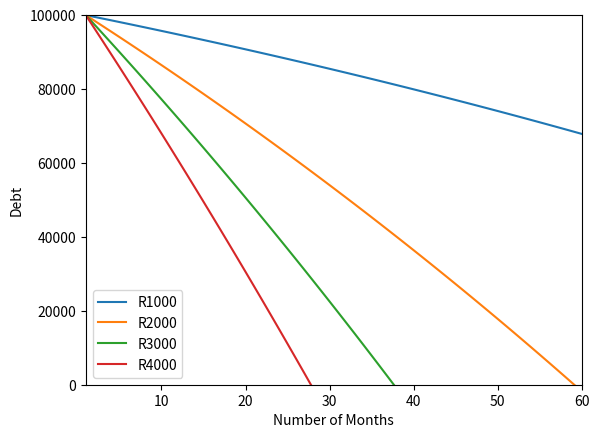

Reproduce this figure in Python.
"""
Created on Thu May  5 17:54:40 2022
@author: Mish
Assignment 1
Question 3
"""
debtFund0 = 100000.00   #Rands... Float incase of cents being needed
interestRate = 0.065/12 #Float again cause of decimal place... interest% /12 months / 100 so I can just multiply and add it to the initial amount
monthlyRepayment1k = 1000.00 
monthlyRepayment2k = 2000.00
monthlyRepayment3k = 3000.00
monthlyRepayment4k = 4000.00 
month = 1               #for a loop for the 5x12 months total

newcash1karr = [100000.00] #creating a list to store all the cash amounts
newcash2karr = [100000.00]
newcash3karr = [100000.00]
newcash4karr = [100000.00]

n = 0 #n is going to be useful when I need to select the previous element of the array in order to redo calculations and fill in the next element of the array properly
#otherwise its going to be repeated with the first element in the array, and is going to give the same result over the 60 months

"""Idea for how it's calculated:
newcash = debtfund0 - monthlyrepayment 
interest_repayment = newcash*interestRate
new_bankbalance = newcash + interest_repayment ---> your new debtfund
append the new_bankbalance into the newcash list
"""

while month<60:     #the loop is going to run for the 60 months
    newcash1 = newcash1karr[n] - monthlyRepayment1k 
    interest_repayment1 = newcash1*interestRate
    new_bankbalance1 = newcash1 + interest_repayment1
    newcash1karr.append(float(new_bankbalance1))
    
    newcash2 = newcash2karr[n] - monthlyRepayment2k 
    interest_repayment2 = newcash2*interestRate
    new_bankbalance2 = newcash2 + interest_repayment2
    newcash2karr.append(float(new_bankbalance2))
    
    newcash3 = newcash3karr[n] - monthlyRepayment3k 
    interest_repayment3 = newcash3*interestRate
    new_bankbalance3 = newcash3 + interest_repayment3
    newcash3karr.append(float(new_bankbalance3))
    
    newcash4 = newcash4karr[n] - monthlyRepayment4k 
    interest_repayment4 = newcash4*interestRate
    new_bankbalance4 = newcash4 + interest_repayment4
    newcash4karr.append(float(new_bankbalance4))    #easier to do all 4 arrays at once rather than just copy pasting the entire loop for the different cash amounts
    
    month=month+1   #stopping parameter 
    n=n+1           #pushes to the next element in the array so that calculations are done with the newest amount in the array
    

print("Debt with R1K Payments over 5 years: ", newcash1karr)
print(" ")
print("Debt with R2K Payments over 5 years:: ", newcash2karr)
print(" ")
print("Debt with R3K Payments over 5 years:: ",newcash3karr)
print(" ")
print("Debt with R4K Payments over 5 years:: ",newcash4karr)    #just needed to check to see if all the amounts are correctly done.
#The negative amounts won't really matter so there's no reason to remove them and create a whole new loop. I can just set the axe's on the plot to show positive values only

x_axis = [1]    #I was too lazy to fill in the array with the range of 1->60 for the x-axis so I just made a loop to do it for me. I think there's an easier way but I forgot the function.
month_x_axis = 1
while month_x_axis<60:
    month_x_axis= month_x_axis + 1
    x_axis.append(int(month_x_axis))
    
print("The number of months are: ", x_axis)     #needed to check if all 60 months are in

import matplotlib.pyplot as plt

plt.xlabel("Number of Months")
plt.ylabel("Debt")
plt.plot(x_axis, newcash1karr, label = "R1000") 
plt.plot(x_axis, newcash2karr, label = "R2000")
plt.plot(x_axis, newcash3karr, label = "R3000")
plt.plot(x_axis, newcash4karr, label = "R4000")     #labels are required for the lines to be distinguished and for the legend
plt.legend()                                        #adding the legend to the plot
ax = plt.gca()                                      #created a function to manipulate the axe's of the graphs
ax.set_ylim(0,100000)                               #set a y limit so that the negative values we gained from the arrays are cut off
ax.set_xlim(1,60)                                   #set an x limit so it looks neater and less disjointed from the axes  
plt.show()                                          #Done :D

"""
Completed on Wed May 11  18:55:27 2022
"""

